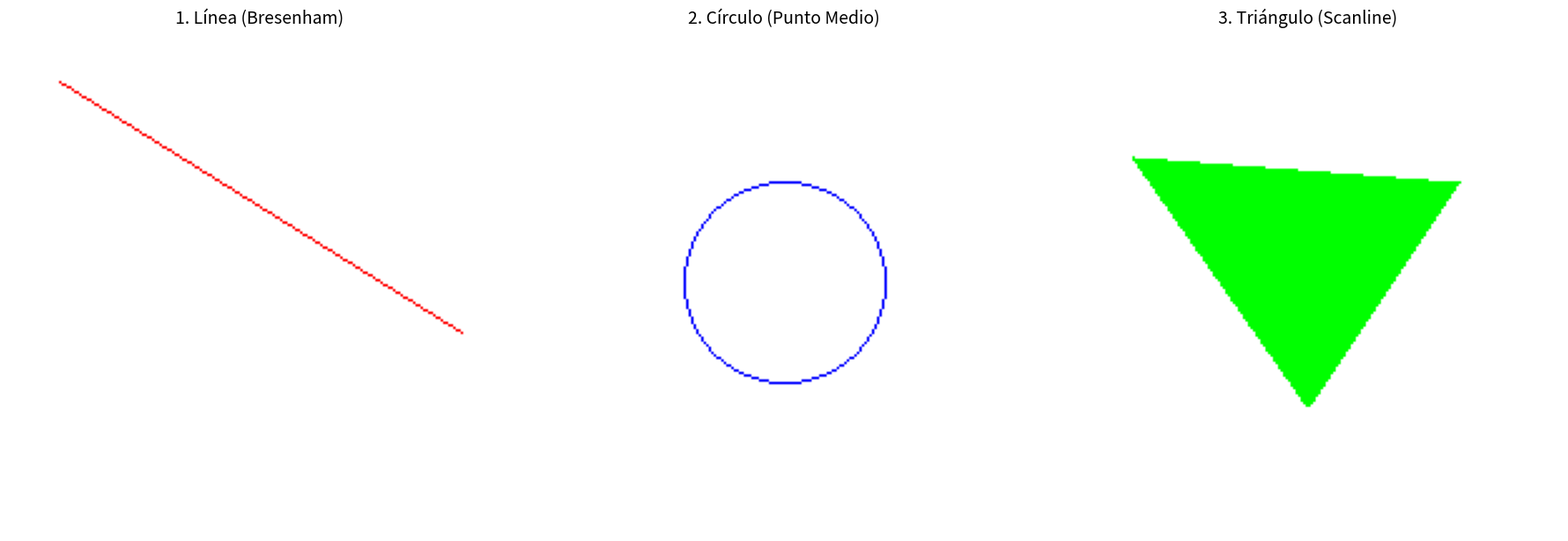

Write the Python code that produced this figure.
# -*- coding: utf-8 -*-
"""
Solución al Taller - Rasterización desde Cero (Versión Multi-Imagen)
"""

# Importar librerías necesarias
from PIL import Image
import matplotlib.pyplot as plt

# ✅ 1. Preparar el entorno de dibujo
width, height = 200, 200

# --- Definición de los Algoritmos Modificados ---

def bresenham(pixels, x0, y0, x1, y1):
    """
    Dibuja una línea roja en el objeto 'pixels' proporcionado.
    """
    dx = abs(x1 - x0)
    dy = abs(y1 - y0)
    sx = 1 if x0 < x1 else -1
    sy = 1 if y0 < y1 else -1
    err = dx - dy
    
    while True:
        if 0 <= x0 < width and 0 <= y0 < height:
            pixels[x0, y0] = (255, 0, 0)  # Rojo
        
        if x0 == x1 and y0 == y1:
            break
            
        e2 = 2 * err
        if e2 > -dy:
            err -= dy
            x0 += sx
        if e2 < dx:
            err += dx
            y0 += sy

def midpoint_circle(pixels, x0, y0, radius):
    """
    Dibuja un círculo azul en el objeto 'pixels' proporcionado.
    """
    x = radius
    y = 0
    p = 1 - radius
    
    while x >= y:
        for dx, dy in [(x, y), (y, x), (-x, y), (-y, x), (-x, -y), (-y, -x), (x, -y), (y, -x)]:
            if 0 <= x0 + dx < width and 0 <= y0 + dy < height:
                pixels[x0 + dx, y0 + dy] = (0, 0, 255)  # Azul
        
        y += 1
        if p <= 0:
            p = p + 2*y + 1
        else:
            x -= 1
            p = p + 2*y - 2*x + 1

def fill_triangle(pixels, p1, p2, p3):
    """
    Rellena un triángulo verde en el objeto 'pixels' proporcionado.
    """
    pts = sorted([p1, p2, p3], key=lambda p: p[1])
    (x1, y1), (x2, y2), (x3, y3) = pts

    def interpolate(y_start, y_end, x_start, x_end):
        if y_end == y_start: return []
        slope = (x_end - x_start) / (y_end - y_start)
        return [int(x_start + slope * (y - y_start)) for y in range(y_start, y_end)]

    if y1 == y3: return # Evitar división por cero en triángulos horizontales
    
    x12 = interpolate(y1, y2, x1, x2)
    x23 = interpolate(y2, y3, x2, x3)
    x13 = interpolate(y1, y3, x1, x3)
    
    x_left = x12 + x23
    x_right = x13

    for y in range(y1, y3):
        idx = y - y1
        if idx < len(x_left) and idx < len(x_right):
            xl = x_left[idx]
            xr = x_right[idx]
            for x in range(min(xl, xr), max(xl, xr) + 1):
                if 0 <= x < width and 0 <= y < height:
                    pixels[x, y] = (0, 255, 0)  # Verde

# --- Creación y Dibujo en Imágenes Separadas ---

# 🖼️ Imagen 1: Línea
image_line = Image.new('RGB', (width, height), 'white')
pixels_line = image_line.load()
bresenham(pixels_line, 20, 20, 180, 120)

# 🖼️ Imagen 2: Círculo
image_circle = Image.new('RGB', (width, height), 'white')
pixels_circle = image_circle.load()
midpoint_circle(pixels_circle, 100, 100, 40)

# 🖼️ Imagen 3: Triángulo
image_triangle = Image.new('RGB', (width, height), 'white')
pixels_triangle = image_triangle.load()
fill_triangle(pixels_triangle, (30, 50), (100, 150), (160, 60))

print("✅ ¡Tres imágenes generadas con éxito!")

# ✅ 5. Mostrar los resultados en una sola figura
fig, axs = plt.subplots(1, 3, figsize=(18, 6))

# Mostrar la línea
axs[0].imshow(image_line)
axs[0].set_title('1. Línea (Bresenham)', fontsize=14)
axs[0].axis('off')

# Mostrar el círculo
axs[1].imshow(image_circle)
axs[1].set_title('2. Círculo (Punto Medio)', fontsize=14)
axs[1].axis('off')

# Mostrar el triángulo
axs[2].imshow(image_triangle)
axs[2].set_title('3. Triángulo (Scanline)', fontsize=14)
axs[2].axis('off')

plt.tight_layout()
plt.show()
